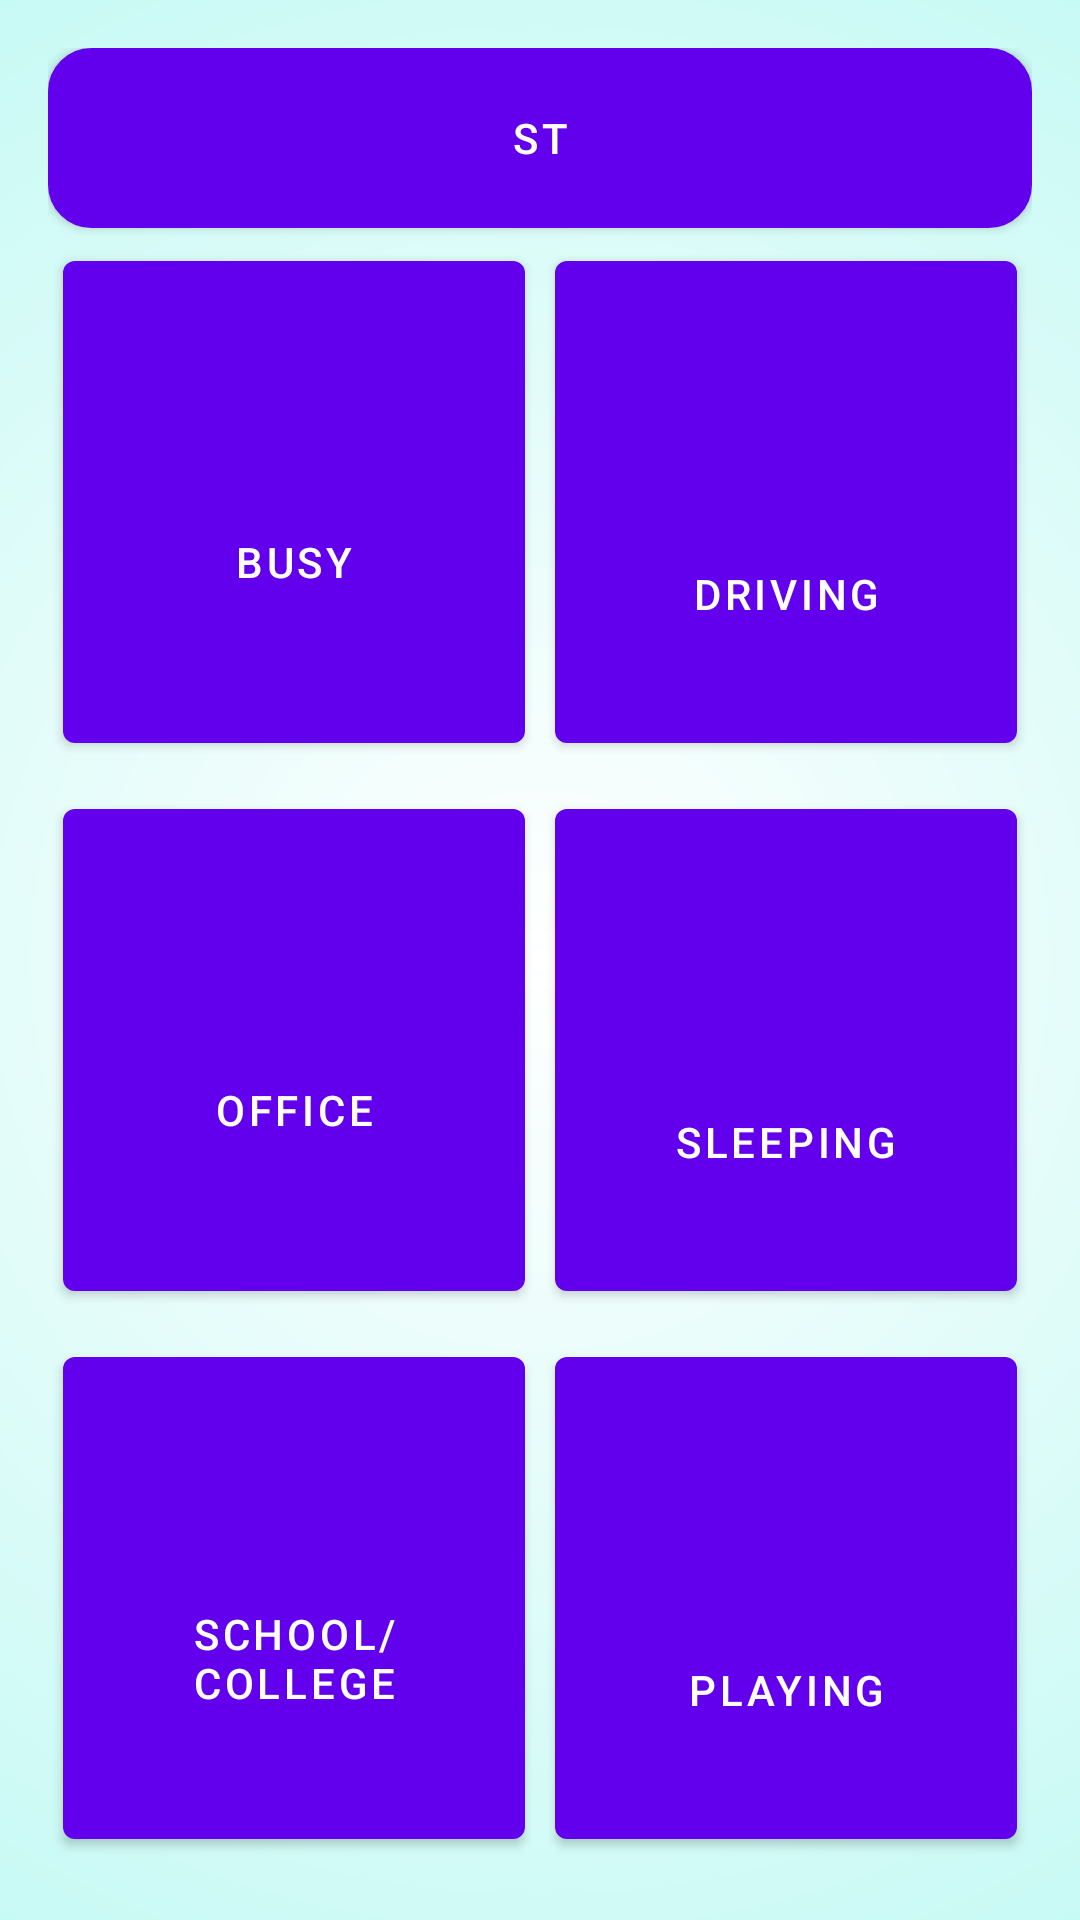

Produce the Android XML layout that renders to this screen, including the resource entries it uses.
<!-- AndroidManifest.xml: fallback theme Theme.MaterialComponents.DayNight.NoActionBar -->
<!-- res/layout/activity_main.xml -->
<?xml version="1.0" encoding="utf-8"?>
<LinearLayout xmlns:android="http://schemas.android.com/apk/res/android"
    xmlns:tools="http://schemas.android.com/tools"
    android:layout_width="match_parent"
    android:layout_height="match_parent"
    android:orientation="vertical"
    android:paddingBottom="@dimen/activity_vertical_margin"
    android:paddingLeft="@dimen/activity_horizontal_margin"
    android:background="@drawable/edit"
    android:paddingRight="@dimen/activity_horizontal_margin"
    android:paddingTop="@dimen/activity_vertical_margin"
    tools:context="com.sbm.shubhamchandrakar.autoresponse.MainActivity">

    <Button
        android:text="@string/st"
        android:layout_width="match_parent"
        android:layout_height="wrap_content"
        android:background="@drawable/switchclr"
        android:id="@+id/service_btn" />


    <LinearLayout
        android:layout_width="fill_parent"
        android:layout_height="0px"
        android:layout_weight="0.5"
        android:orientation="horizontal" >

        <Button
            android:id="@+id/btn0"
            android:layout_width="0px"
            android:layout_height="fill_parent"
            android:layout_margin="5dp"
            android:layout_weight="0.5"
            android:paddingBottom="30dp"
            android:paddingTop="70dp"
            android:text="@string/busy"
            android:textAlignment="center"/>

        <Button
            android:id="@+id/btn1"
            android:layout_width="0px"
            android:layout_height="fill_parent"
            android:layout_margin="5dp"
            android:paddingTop="65dp"
            android:layout_weight="0.5"
            android:text="@string/driving" />

    </LinearLayout>

    <LinearLayout
        android:layout_width="fill_parent"
        android:layout_height="0px"
        android:layout_weight="0.5"
        android:orientation="horizontal" >

        <Button
            android:id="@+id/btn2"
            android:layout_width="0px"
            android:layout_height="fill_parent"
            android:layout_margin="5dp"
            android:layout_weight="0.5"
            android:paddingBottom="30dp"
            android:paddingTop="70dp"
            android:text="@string/office"
            android:textAlignment="center" />

        <Button
            android:id="@+id/btn3"
            android:layout_width="0px"
            android:layout_height="fill_parent"
            android:layout_margin="5dp"
            android:paddingTop="65dp"
            android:layout_weight="0.5"
            android:text="@string/sleeping" />

    </LinearLayout>
    <LinearLayout
        android:layout_width="fill_parent"
        android:layout_height="0px"
        android:layout_weight="0.5"
        android:orientation="horizontal" >

        <Button
            android:id="@+id/btn4"
            android:layout_width="0px"
            android:layout_height="fill_parent"
            android:layout_margin="5dp"
            android:layout_weight="0.5"
            android:paddingBottom="30dp"
            android:paddingTop="70dp"
            android:text="@string/school_college"
            android:textAlignment="center" />

        <Button
            android:id="@+id/btn5"
            android:layout_width="0px"
            android:layout_height="fill_parent"
            android:layout_margin="5dp"
            android:paddingTop="65dp"
            android:layout_weight="0.5"
            android:text="@string/playing" />

    </LinearLayout>



    </LinearLayout>
<!-- resources referenced by this layout -->
<resources>
  <dimen name="activity_horizontal_margin">16dp</dimen>
  <dimen name="activity_vertical_margin">16dp</dimen>
  <!-- drawable edit (drawable) -->
  <?xml version="1.0" encoding="utf-8"?>
  <shape xmlns:android="http://schemas.android.com/apk/res/android">
      <gradient
          android:type="radial"
          android:gradientRadius="500%p"
          android:startColor="#FFFFFF"
          android:centerColor="#78f2e6"
          android:endColor="#edece8"
          android:angle="0"
          android:centerX="0.5"
          android:centerY="0.5"/>
  
  
  
  </shape>
  <!-- drawable switchclr (drawable) -->
  <?xml version="1.0" encoding="utf-8"?>
  <shape xmlns:android="http://schemas.android.com/apk/res/android" android:shape="rectangle" >
      <corners
          android:radius="14dp"
          />
      <gradient
          android:angle="45"
          android:centerX="35%"
          android:centerColor="#23917F"
          android:startColor="#000000"
          android:endColor="#E8E8E8"
          android:type="linear"
          />
      <padding
          android:left="0dp"
          android:top="0dp"
          android:right="0dp"
          android:bottom="0dp"
          />
      <size
          android:width="270dp"
          android:height="60dp"
          />
      <stroke
          android:width="1dp"
          android:color="#d6d3d3"
          />
  </shape>
  <string name="busy">Busy</string>
  <string name="driving">Driving</string>
  <string name="office">Office</string>
  <string name="playing">Playing</string>
  <string name="school_college">School/College</string>
  <string name="sleeping">Sleeping</string>
  <string name="st">St</string>
</resources>
